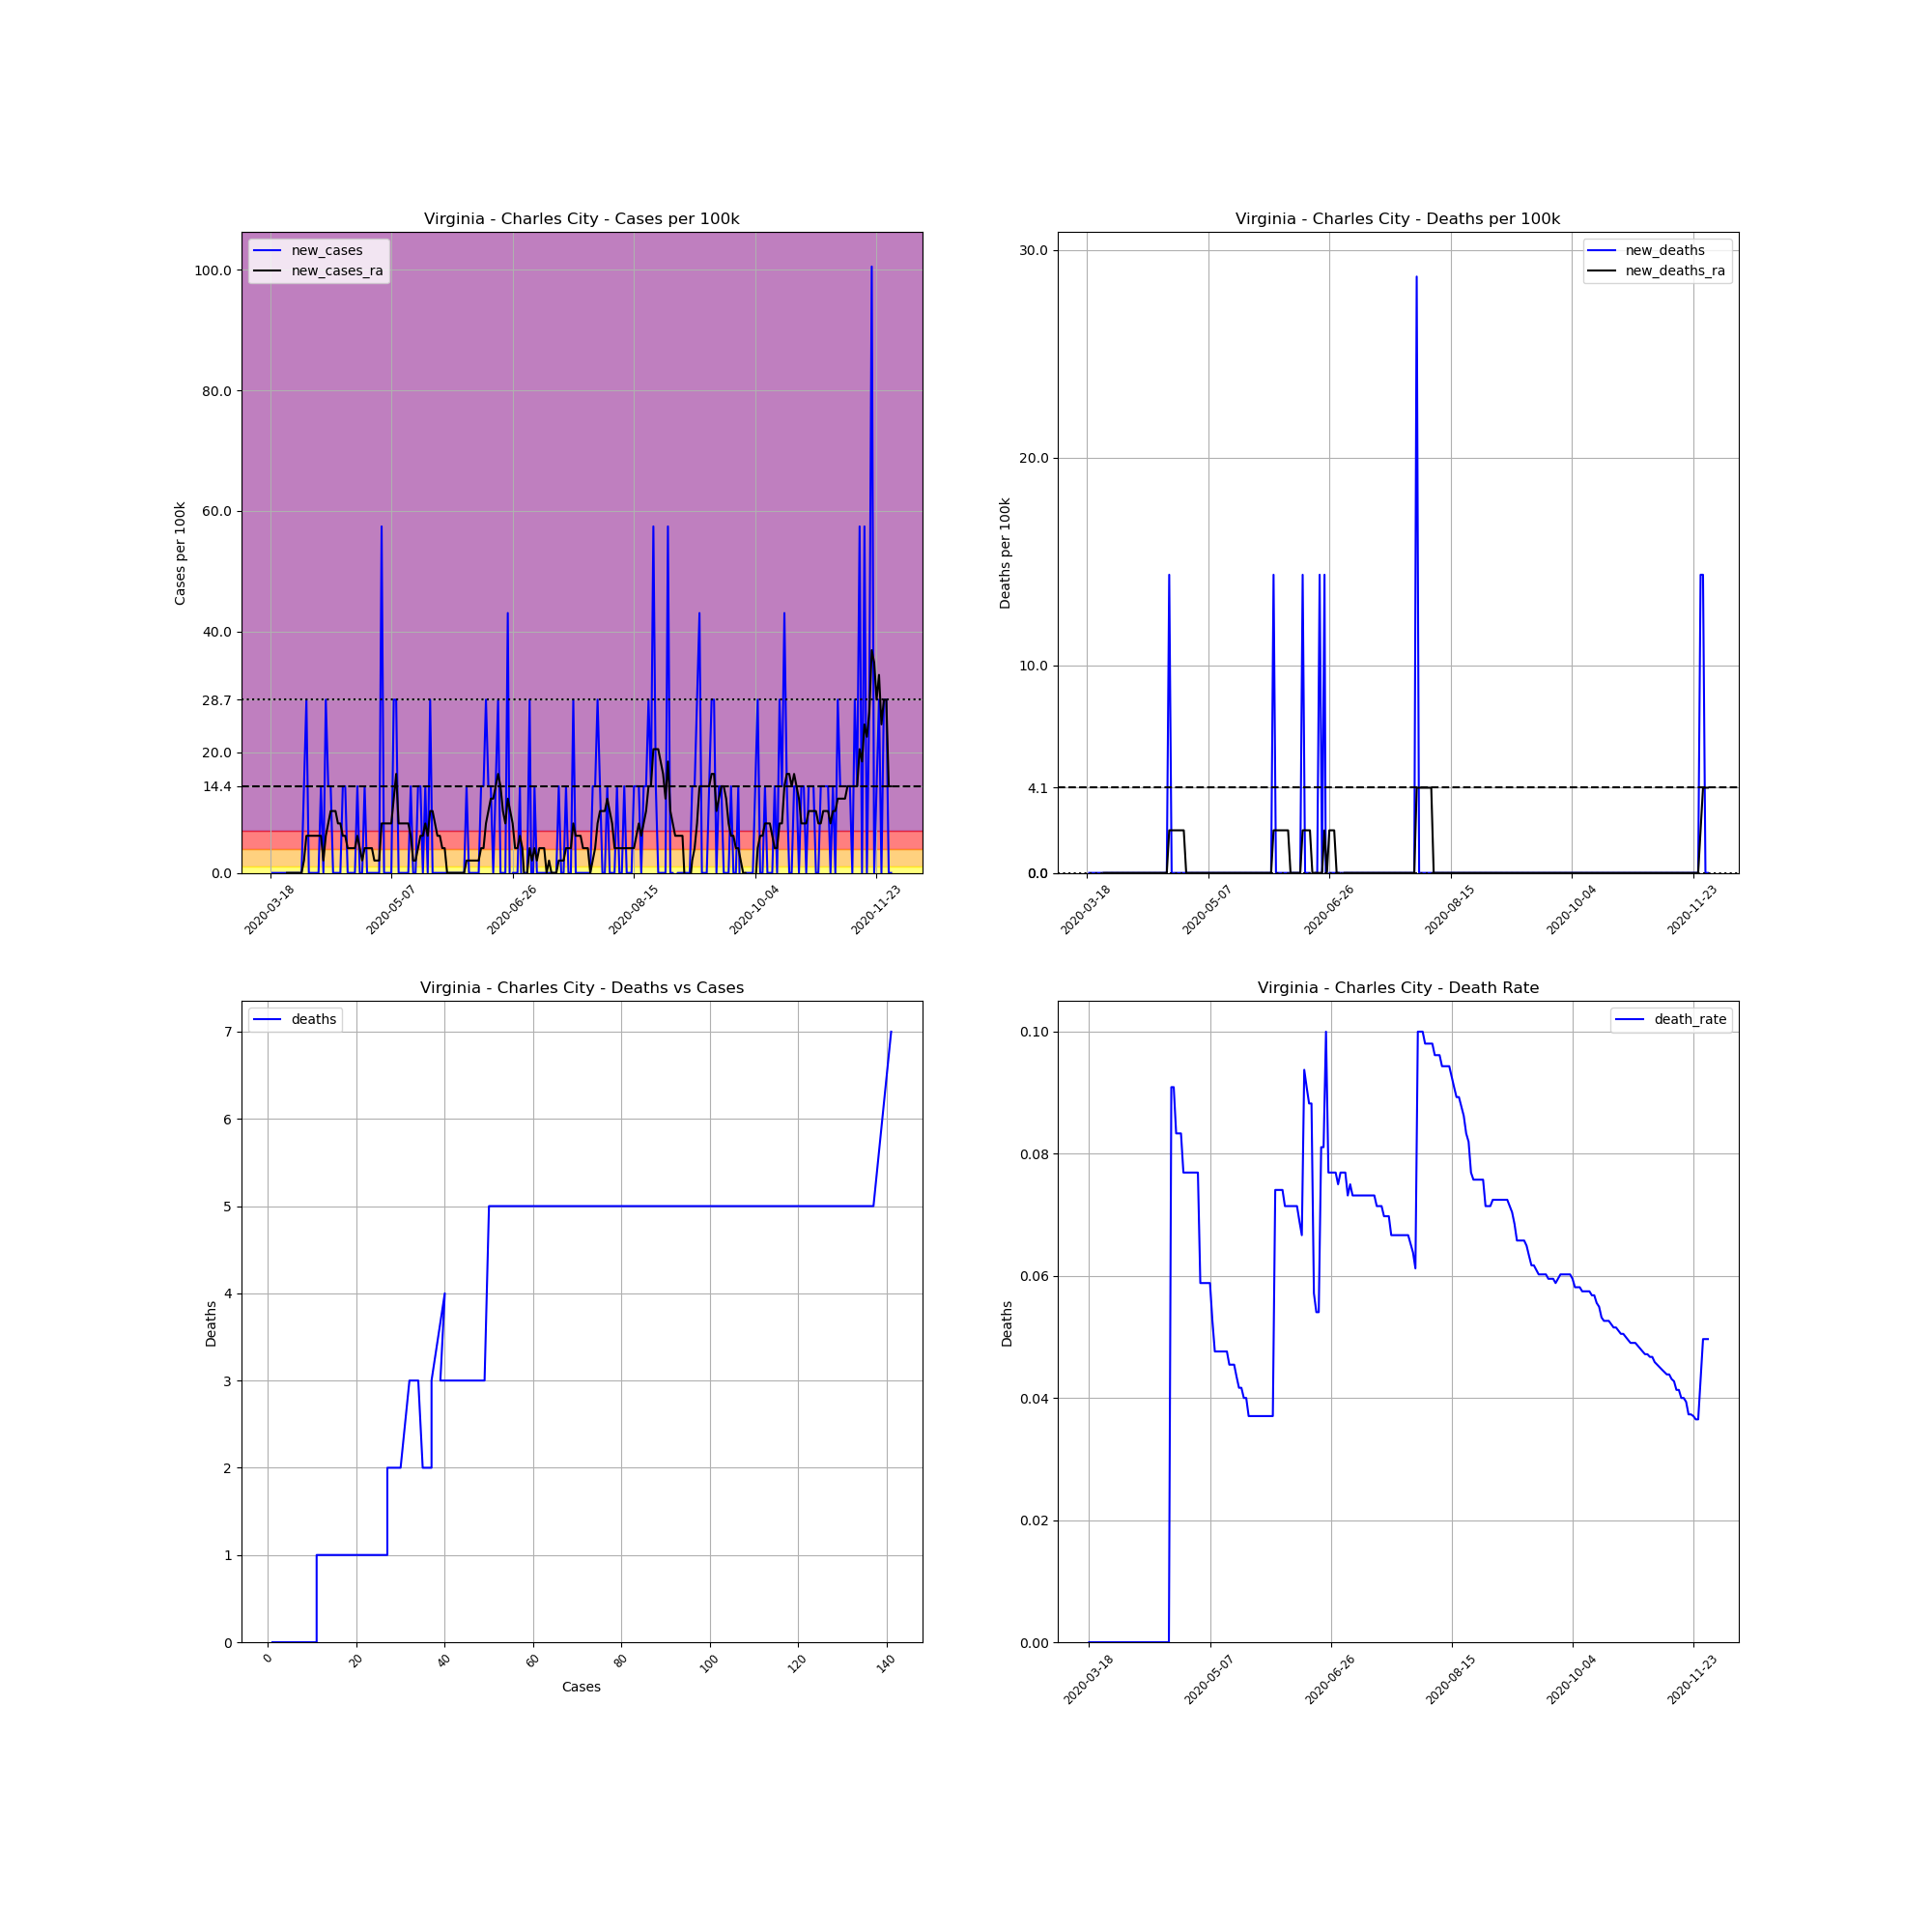

Source data for this figure (header and first rows):
, date, county, state, fips, cases, deaths, COUNTY, STNAME, CTYNAME, POPESTIMATE2019, cases_per_100k, deaths_per_100k, death_rate, new_cases, new_deaths, new_cases_ra, new_deaths_ra
163552, 2020-03-18, Charles City, Virginia, 51036, 1, 0.0, 36, Virginia, Charles City, 6963, 14.36, 0.0, 0.0, , , , 
163553, 2020-03-19, Charles City, Virginia, 51036, 1, 0.0, 36, Virginia, Charles City, 6963, 14.36, 0.0, 0.0, 0.0, 0.0, , 
163554, 2020-03-20, Charles City, Virginia, 51036, 1, 0.0, 36, Virginia, Charles City, 6963, 14.36, 0.0, 0.0, 0.0, 0.0, , 
163555, 2020-03-21, Charles City, Virginia, 51036, 1, 0.0, 36, Virginia, Charles City, 6963, 14.36, 0.0, 0.0, 0.0, 0.0, , 
163556, 2020-03-22, Charles City, Virginia, 51036, 1, 0.0, 36, Virginia, Charles City, 6963, 14.36, 0.0, 0.0, 0.0, 0.0, , 
163557, 2020-03-23, Charles City, Virginia, 51036, 1, 0.0, 36, Virginia, Charles City, 6963, 14.36, 0.0, 0.0, 0.0, 0.0, , 
163558, 2020-03-24, Charles City, Virginia, 51036, 1, 0.0, 36, Virginia, Charles City, 6963, 14.36, 0.0, 0.0, 0.0, 0.0, , 
163559, 2020-03-25, Charles City, Virginia, 51036, 1, 0.0, 36, Virginia, Charles City, 6963, 14.36, 0.0, 0.0, 0.0, 0.0, 0.0, 0.0
163560, 2020-03-26, Charles City, Virginia, 51036, 1, 0.0, 36, Virginia, Charles City, 6963, 14.36, 0.0, 0.0, 0.0, 0.0, 0.0, 0.0
163561, 2020-03-27, Charles City, Virginia, 51036, 1, 0.0, 36, Virginia, Charles City, 6963, 14.36, 0.0, 0.0, 0.0, 0.0, 0.0, 0.0
163562, 2020-03-28, Charles City, Virginia, 51036, 1, 0.0, 36, Virginia, Charles City, 6963, 14.36, 0.0, 0.0, 0.0, 0.0, 0.0, 0.0
163563, 2020-03-29, Charles City, Virginia, 51036, 1, 0.0, 36, Virginia, Charles City, 6963, 14.36, 0.0, 0.0, 0.0, 0.0, 0.0, 0.0
163564, 2020-03-30, Charles City, Virginia, 51036, 1, 0.0, 36, Virginia, Charles City, 6963, 14.36, 0.0, 0.0, 0.0, 0.0, 0.0, 0.0
163565, 2020-03-31, Charles City, Virginia, 51036, 1, 0.0, 36, Virginia, Charles City, 6963, 14.36, 0.0, 0.0, 0.0, 0.0, 0.0, 0.0
163566, 2020-04-01, Charles City, Virginia, 51036, 2, 0.0, 36, Virginia, Charles City, 6963, 28.72, 0.0, 0.0, 14.36, 0.0, 2.052, 0.0
163567, 2020-04-02, Charles City, Virginia, 51036, 4, 0.0, 36, Virginia, Charles City, 6963, 57.45, 0.0, 0.0, 28.72, 0.0, 6.155, 0.0
163568, 2020-04-03, Charles City, Virginia, 51036, 4, 0.0, 36, Virginia, Charles City, 6963, 57.45, 0.0, 0.0, 0.0, 0.0, 6.155, 0.0
163569, 2020-04-04, Charles City, Virginia, 51036, 4, 0.0, 36, Virginia, Charles City, 6963, 57.45, 0.0, 0.0, 0.0, 0.0, 6.155, 0.0
163570, 2020-04-05, Charles City, Virginia, 51036, 4, 0.0, 36, Virginia, Charles City, 6963, 57.45, 0.0, 0.0, 0.0, 0.0, 6.155, 0.0
163571, 2020-04-06, Charles City, Virginia, 51036, 4, 0.0, 36, Virginia, Charles City, 6963, 57.45, 0.0, 0.0, 0.0, 0.0, 6.155, 0.0
163572, 2020-04-07, Charles City, Virginia, 51036, 4, 0.0, 36, Virginia, Charles City, 6963, 57.45, 0.0, 0.0, 0.0, 0.0, 6.155, 0.0
163573, 2020-04-08, Charles City, Virginia, 51036, 5, 0.0, 36, Virginia, Charles City, 6963, 71.81, 0.0, 0.0, 14.36, 0.0, 6.155, 0.0
163574, 2020-04-09, Charles City, Virginia, 51036, 5, 0.0, 36, Virginia, Charles City, 6963, 71.81, 0.0, 0.0, 0.0, 0.0, 2.052, 0.0
163575, 2020-04-10, Charles City, Virginia, 51036, 7, 0.0, 36, Virginia, Charles City, 6963, 100.5, 0.0, 0.0, 28.72, 0.0, 6.155, 0.0
163576, 2020-04-11, Charles City, Virginia, 51036, 8, 0.0, 36, Virginia, Charles City, 6963, 114.9, 0.0, 0.0, 14.36, 0.0, 8.207, 0.0
163577, 2020-04-12, Charles City, Virginia, 51036, 9, 0.0, 36, Virginia, Charles City, 6963, 129.3, 0.0, 0.0, 14.36, 0.0, 10.26, 0.0
163578, 2020-04-13, Charles City, Virginia, 51036, 9, 0.0, 36, Virginia, Charles City, 6963, 129.3, 0.0, 0.0, 0.0, 0.0, 10.26, 0.0
163579, 2020-04-14, Charles City, Virginia, 51036, 9, 0.0, 36, Virginia, Charles City, 6963, 129.3, 0.0, 0.0, 0.0, 0.0, 10.26, 0.0
163580, 2020-04-15, Charles City, Virginia, 51036, 9, 0.0, 36, Virginia, Charles City, 6963, 129.3, 0.0, 0.0, 0.0, 0.0, 8.207, 0.0
163581, 2020-04-16, Charles City, Virginia, 51036, 9, 0.0, 36, Virginia, Charles City, 6963, 129.3, 0.0, 0.0, 0.0, 0.0, 8.207, 0.0
163582, 2020-04-17, Charles City, Virginia, 51036, 10, 0.0, 36, Virginia, Charles City, 6963, 143.6, 0.0, 0.0, 14.36, 0.0, 6.155, 0.0
163583, 2020-04-18, Charles City, Virginia, 51036, 11, 0.0, 36, Virginia, Charles City, 6963, 158, 0.0, 0.0, 14.36, 0.0, 6.155, 0.0
163584, 2020-04-19, Charles City, Virginia, 51036, 11, 0.0, 36, Virginia, Charles City, 6963, 158, 0.0, 0.0, 0.0, 0.0, 4.103, 0.0
163585, 2020-04-20, Charles City, Virginia, 51036, 11, 0.0, 36, Virginia, Charles City, 6963, 158, 0.0, 0.0, 0.0, 0.0, 4.103, 0.0
163586, 2020-04-21, Charles City, Virginia, 51036, 11, 1.0, 36, Virginia, Charles City, 6963, 158, 14.36, 0.09091, 0.0, 14.36, 4.103, 2.052
163587, 2020-04-22, Charles City, Virginia, 51036, 11, 1.0, 36, Virginia, Charles City, 6963, 158, 14.36, 0.09091, 0.0, 0.0, 4.103, 2.052
163588, 2020-04-23, Charles City, Virginia, 51036, 12, 1.0, 36, Virginia, Charles City, 6963, 172.3, 14.36, 0.08333, 14.36, 0.0, 6.155, 2.052
163589, 2020-04-24, Charles City, Virginia, 51036, 12, 1.0, 36, Virginia, Charles City, 6963, 172.3, 14.36, 0.08333, 0.0, 0.0, 4.103, 2.052
163590, 2020-04-25, Charles City, Virginia, 51036, 12, 1.0, 36, Virginia, Charles City, 6963, 172.3, 14.36, 0.08333, 0.0, 0.0, 2.052, 2.052
163591, 2020-04-26, Charles City, Virginia, 51036, 13, 1.0, 36, Virginia, Charles City, 6963, 186.7, 14.36, 0.07692, 14.36, 0.0, 4.103, 2.052
163592, 2020-04-27, Charles City, Virginia, 51036, 13, 1.0, 36, Virginia, Charles City, 6963, 186.7, 14.36, 0.07692, 0.0, 0.0, 4.103, 2.052
163593, 2020-04-28, Charles City, Virginia, 51036, 13, 1.0, 36, Virginia, Charles City, 6963, 186.7, 14.36, 0.07692, 0.0, 0.0, 4.103, 0.0
163594, 2020-04-29, Charles City, Virginia, 51036, 13, 1.0, 36, Virginia, Charles City, 6963, 186.7, 14.36, 0.07692, 0.0, 0.0, 4.103, 0.0
163595, 2020-04-30, Charles City, Virginia, 51036, 13, 1.0, 36, Virginia, Charles City, 6963, 186.7, 14.36, 0.07692, 0.0, 0.0, 2.052, 0.0
163596, 2020-05-01, Charles City, Virginia, 51036, 13, 1.0, 36, Virginia, Charles City, 6963, 186.7, 14.36, 0.07692, 0.0, 0.0, 2.052, 0.0
163597, 2020-05-02, Charles City, Virginia, 51036, 13, 1.0, 36, Virginia, Charles City, 6963, 186.7, 14.36, 0.07692, 0.0, 0.0, 2.052, 0.0
163598, 2020-05-03, Charles City, Virginia, 51036, 17, 1.0, 36, Virginia, Charles City, 6963, 244.1, 14.36, 0.05882, 57.45, 0.0, 8.207, 0.0
163599, 2020-05-04, Charles City, Virginia, 51036, 17, 1.0, 36, Virginia, Charles City, 6963, 244.1, 14.36, 0.05882, 0.0, 0.0, 8.207, 0.0
163600, 2020-05-05, Charles City, Virginia, 51036, 17, 1.0, 36, Virginia, Charles City, 6963, 244.1, 14.36, 0.05882, 0.0, 0.0, 8.207, 0.0
163601, 2020-05-06, Charles City, Virginia, 51036, 17, 1.0, 36, Virginia, Charles City, 6963, 244.1, 14.36, 0.05882, 0.0, 0.0, 8.207, 0.0
163602, 2020-05-07, Charles City, Virginia, 51036, 17, 1.0, 36, Virginia, Charles City, 6963, 244.1, 14.36, 0.05882, 0.0, 0.0, 8.207, 0.0
163603, 2020-05-08, Charles City, Virginia, 51036, 19, 1.0, 36, Virginia, Charles City, 6963, 272.9, 14.36, 0.05263, 28.72, 0.0, 12.31, 0.0
163604, 2020-05-09, Charles City, Virginia, 51036, 21, 1.0, 36, Virginia, Charles City, 6963, 301.6, 14.36, 0.04762, 28.72, 0.0, 16.41, 0.0
163605, 2020-05-10, Charles City, Virginia, 51036, 21, 1.0, 36, Virginia, Charles City, 6963, 301.6, 14.36, 0.04762, 0.0, 0.0, 8.207, 0.0
163606, 2020-05-11, Charles City, Virginia, 51036, 21, 1.0, 36, Virginia, Charles City, 6963, 301.6, 14.36, 0.04762, 0.0, 0.0, 8.207, 0.0
163607, 2020-05-12, Charles City, Virginia, 51036, 21, 1.0, 36, Virginia, Charles City, 6963, 301.6, 14.36, 0.04762, 0.0, 0.0, 8.207, 0.0
163608, 2020-05-13, Charles City, Virginia, 51036, 21, 1.0, 36, Virginia, Charles City, 6963, 301.6, 14.36, 0.04762, 0.0, 0.0, 8.207, 0.0
163609, 2020-05-14, Charles City, Virginia, 51036, 21, 1.0, 36, Virginia, Charles City, 6963, 301.6, 14.36, 0.04762, 0.0, 0.0, 8.207, 0.0
163610, 2020-05-15, Charles City, Virginia, 51036, 22, 1.0, 36, Virginia, Charles City, 6963, 316, 14.36, 0.04545, 14.36, 0.0, 6.155, 0.0
163611, 2020-05-16, Charles City, Virginia, 51036, 22, 1.0, 36, Virginia, Charles City, 6963, 316, 14.36, 0.04545, 0.0, 0.0, 2.052, 0.0
... 197 more rows
